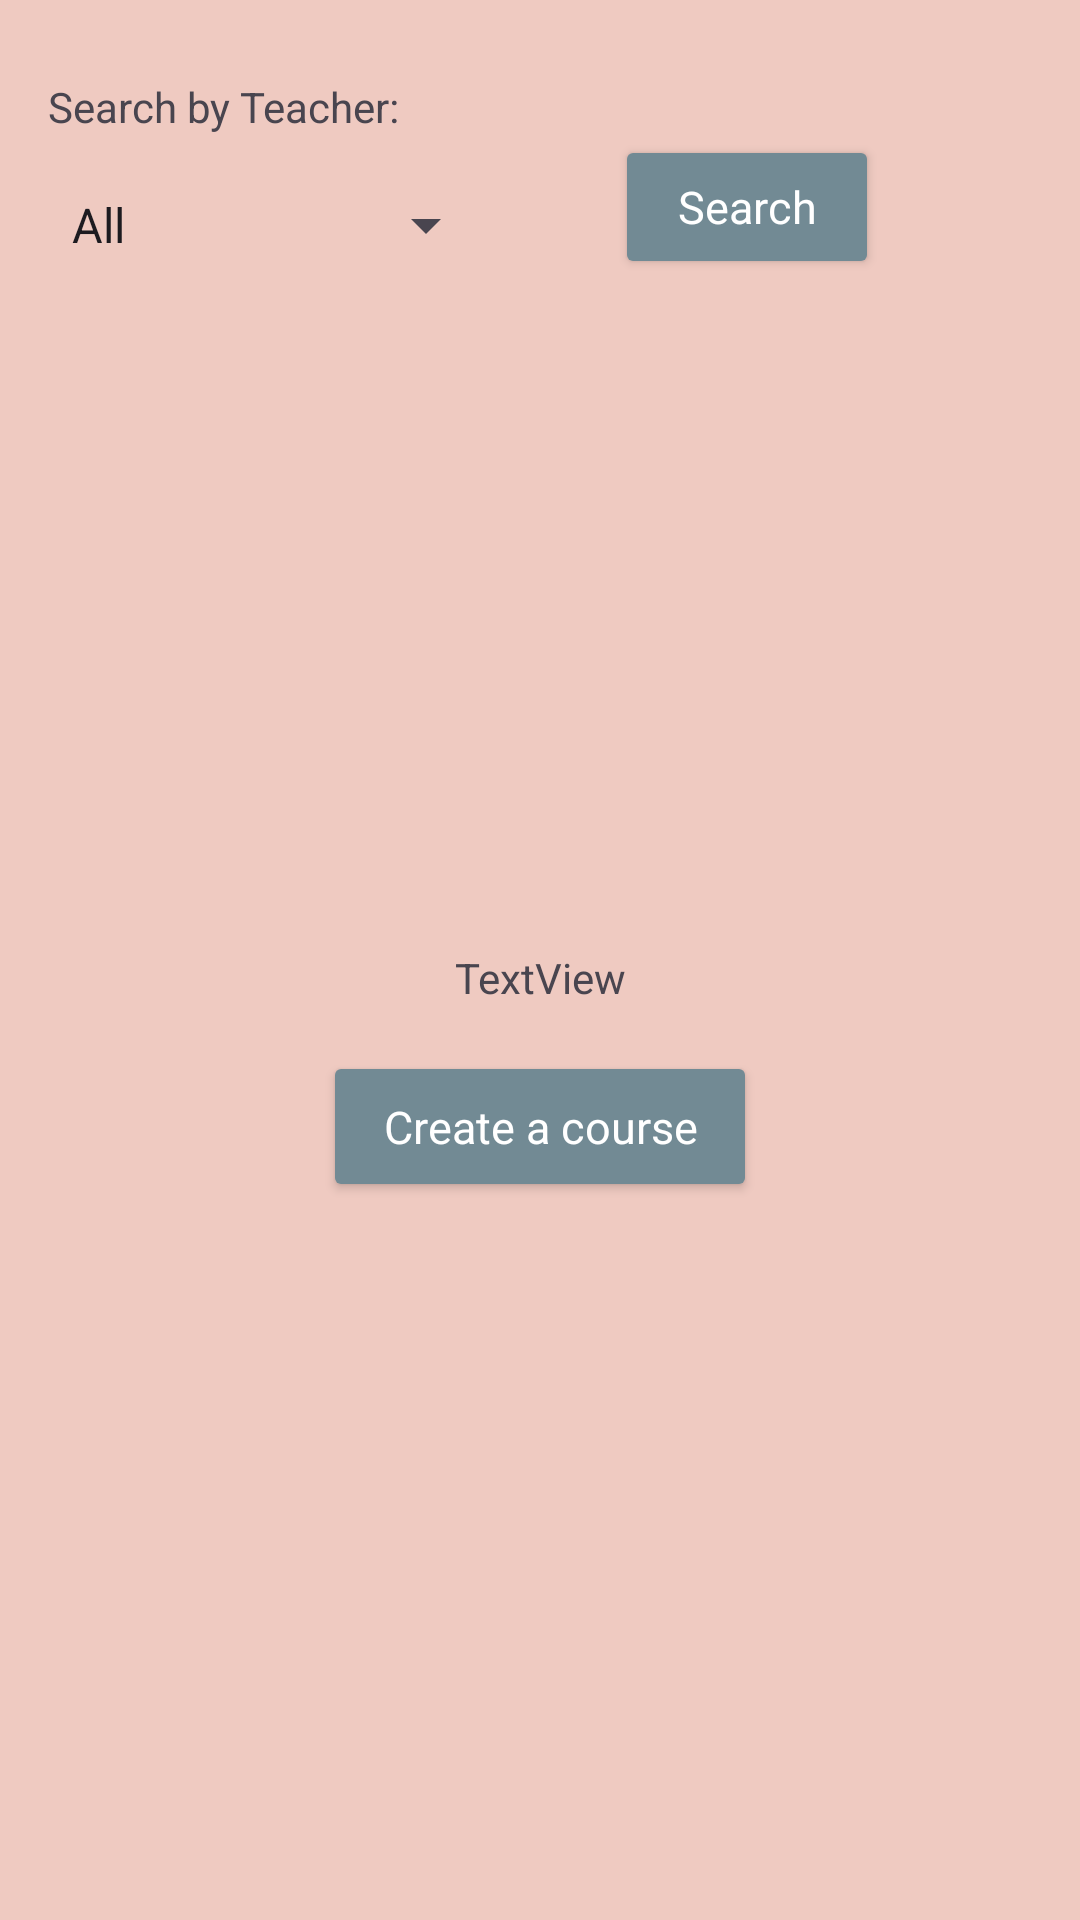

Reconstruct the res/layout file that produces this screen, plus the resources it refers to.
<!-- AndroidManifest.xml: application theme Theme.UniversalYogaCoursework -->
<!-- res/layout/activity_yoga_course_details.xml -->
<?xml version="1.0" encoding="utf-8"?>
<androidx.constraintlayout.widget.ConstraintLayout xmlns:android="http://schemas.android.com/apk/res/android"
    xmlns:app="http://schemas.android.com/apk/res-auto"
    xmlns:tools="http://schemas.android.com/tools"
    android:layout_width="match_parent"
    android:layout_height="match_parent"
    android:background="@color/appBackground"
    tools:context=".YogaClassDetails">

    <androidx.recyclerview.widget.RecyclerView
        android:id="@+id/rvYogaClassesDetails"
        android:layout_width="0dp"
        android:layout_height="0dp"
        app:layout_constraintBottom_toBottomOf="parent"
        app:layout_constraintEnd_toEndOf="parent"
        app:layout_constraintStart_toStartOf="parent"
        app:layout_constraintTop_toBottomOf="@+id/btnSearch" />

    <TextView
        android:id="@+id/tvEmptyClasses"
        android:layout_width="wrap_content"
        android:layout_height="wrap_content"
        android:layout_marginBottom="15dp"
        android:text="TextView"
        app:layout_constraintBottom_toTopOf="@+id/btnDetailsClass"
        app:layout_constraintEnd_toEndOf="@+id/btnDetailsClass"
        app:layout_constraintStart_toStartOf="@+id/btnDetailsClass" />

    <Button
        android:id="@+id/btnDetailsClass"
        style="@style/Theme.UniversalYogaCoursework.Button"
        android:layout_width="wrap_content"
        android:layout_height="wrap_content"
        android:layout_marginTop="282dp"
        android:layout_marginBottom="281dp"
        android:text="@string/btnCreateYogaCourse"
        app:layout_constraintBottom_toBottomOf="parent"
        app:layout_constraintEnd_toEndOf="parent"
        app:layout_constraintStart_toStartOf="parent"
        app:layout_constraintTop_toTopOf="@+id/rvYogaClassesDetails" />

    <Spinner
        android:id="@+id/spTeacherSearch"
        android:layout_width="0dp"
        android:layout_height="wrap_content"
        android:layout_marginStart="16dp"
        android:layout_marginTop="18dp"
        android:layout_marginEnd="39dp"
        android:entries="@array/teachersSearch"
        app:layout_constraintEnd_toStartOf="@+id/btnSearch"
        app:layout_constraintStart_toStartOf="parent"
        app:layout_constraintTop_toBottomOf="@+id/tvSearchByTeacher" />

    <Button
        android:id="@+id/btnSearch"
        style="@style/Theme.UniversalYogaCoursework.Button"
        android:layout_width="wrap_content"
        android:layout_height="wrap_content"
        android:layout_marginEnd="67dp"
        android:layout_marginBottom="17dp"
        android:paddingTop="10dp"
        android:paddingBottom="10dp"
        android:text="@string/btnSearch"
        app:layout_constraintBottom_toTopOf="@+id/rvYogaClassesDetails"
        app:layout_constraintEnd_toEndOf="parent"
        app:layout_constraintStart_toEndOf="@+id/spTeacherSearch"
        app:layout_constraintTop_toBottomOf="@+id/tvSearchByTeacher" />

    <TextView
        android:id="@+id/tvSearchByTeacher"
        android:layout_width="wrap_content"
        android:layout_height="wrap_content"
        android:layout_marginStart="16dp"
        android:layout_marginTop="26dp"
        android:text="@string/tvSearchByTeacher"
        app:layout_constraintBottom_toTopOf="@+id/btnSearch"
        app:layout_constraintStart_toStartOf="parent"
        app:layout_constraintTop_toTopOf="parent" />
</androidx.constraintlayout.widget.ConstraintLayout>
<!-- resources referenced by this layout -->
<resources>
  <string-array name="teachersSearch">
          <item>All</item>
          <item>Emily Rodriguez</item>
          <item>Benjamin Patel</item>
          <item>Sarah Johnson</item>
      </string-array>
  <color name="appBackground">#efcac1 </color>
  <string name="btnCreateYogaCourse">Create a course</string>
  <string name="btnSearch">Search</string>
  <string name="tvSearchByTeacher">Search by Teacher:</string>
  <style name="Theme.UniversalYogaCoursework.Button" parent="Theme.UniversalYogaCoursework">
          <item name="android:textColor">@color/white</item>
          <item name="android:textSize">15dp</item>
          <item name="android:paddingTop">15dp</item>
          <item name="android:paddingBottom">15dp</item>
          <item name="android:paddingLeft">20dp</item>
          <item name="android:paddingRight">20dp</item>
          <item name="android:backgroundTint">@color/btnBackground</item>
      </style>
  <style name="Theme.UniversalYogaCoursework" parent="Base.Theme.UniversalYogaCoursework" />
  <color name="white">#FFFFFFFF</color>
  <color name="btnBackground">#728a94</color>
  <style name="Base.Theme.UniversalYogaCoursework" parent="Theme.Material3.DayNight.NoActionBar">
          
          
      </style>
</resources>
